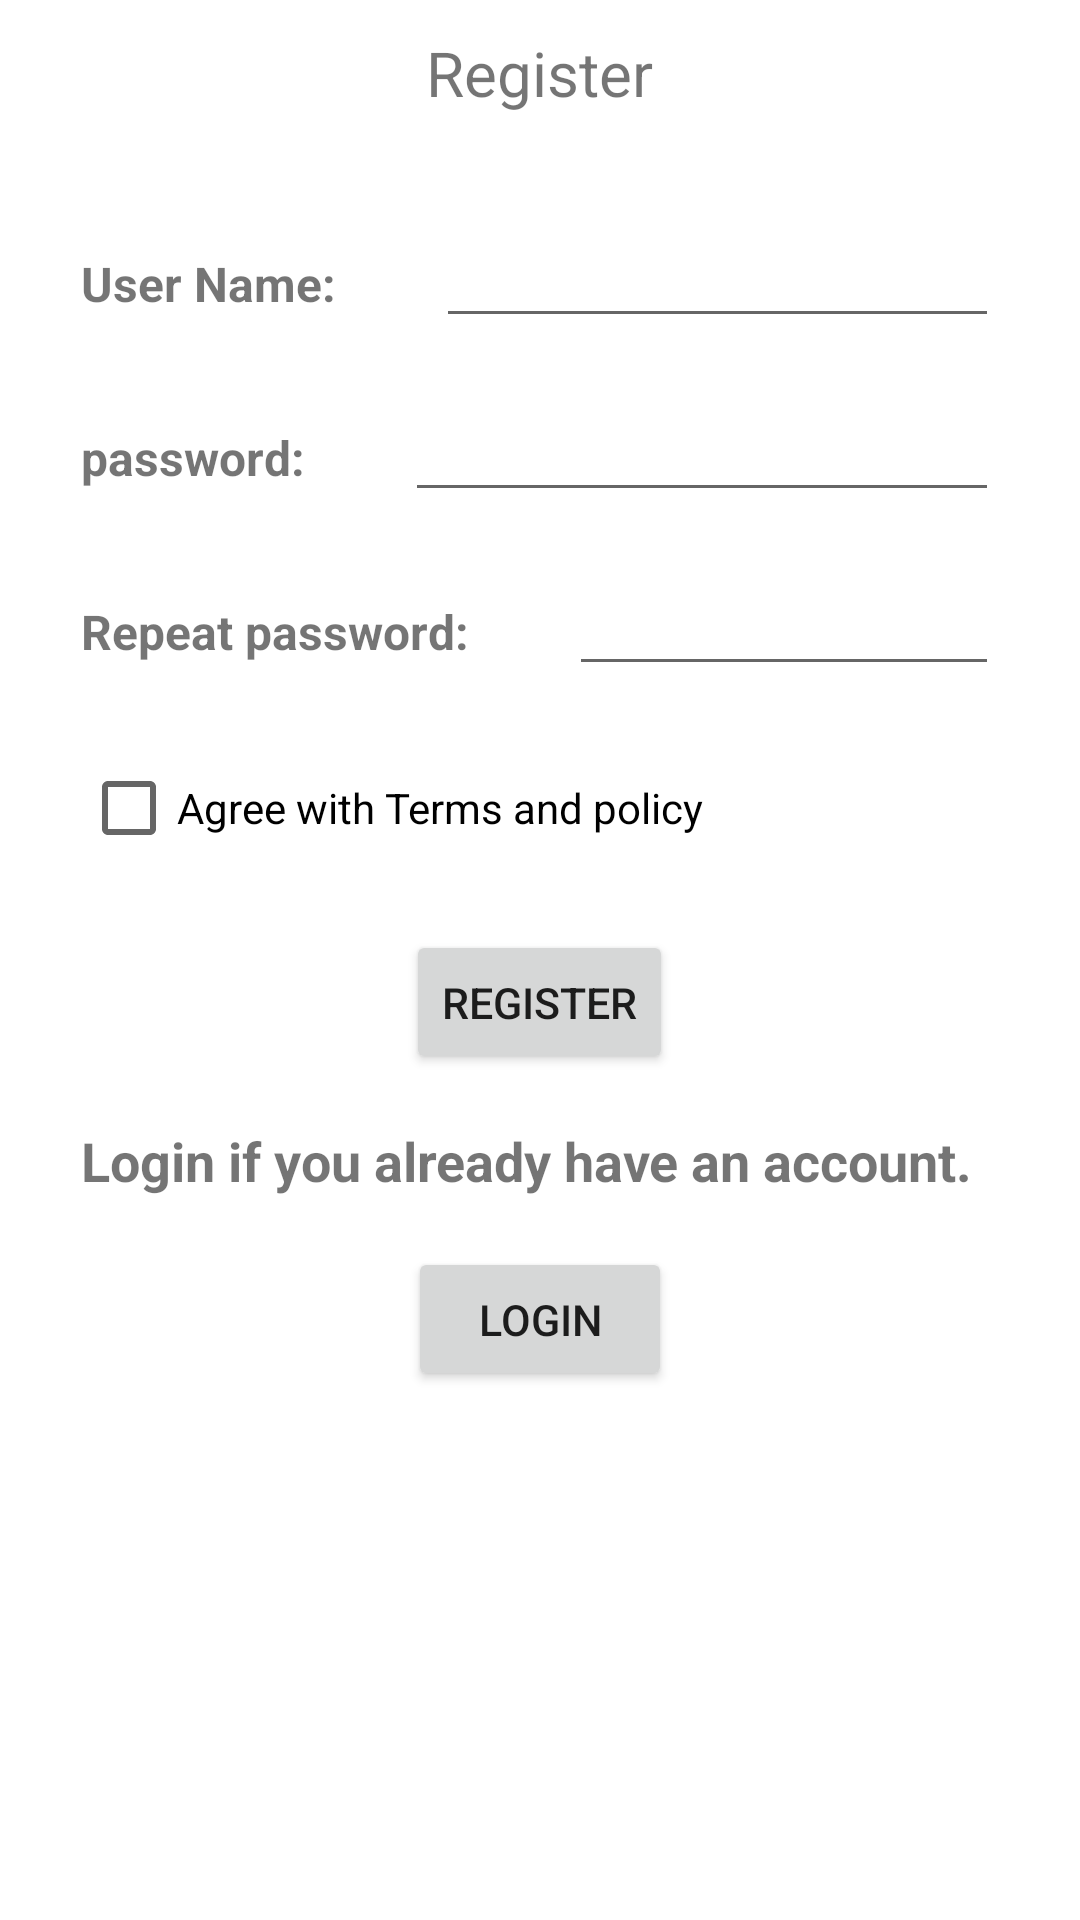

Write the Android layout XML for this screen, with the resource values it uses.
<!-- AndroidManifest.xml: application theme Theme.Group7_MAPD711_Assignment4 -->
<!-- res/layout/activity_register.xml -->
<?xml version="1.0" encoding="utf-8"?>
<LinearLayout xmlns:android="http://schemas.android.com/apk/res/android"
    xmlns:app="http://schemas.android.com/apk/res-auto"
    xmlns:tools="http://schemas.android.com/tools"
    android:layout_width="match_parent"
    android:layout_height="match_parent"
    android:orientation="vertical"
    android:padding="5pt"
    android:stretchColumns="1"
    tools:context=".RegisterActivity">

    <TextView
        android:layout_gravity="center"
        android:layout_marginBottom="50px"
        android:layout_width="wrap_content"
        android:layout_height="wrap_content"
        android:textSize="@dimen/titleFontSize"
        android:text="Register" />

    <LinearLayout
        android:layout_width="match_parent"
        android:layout_height="wrap_content"
        android:paddingTop="50px"
        android:paddingLeft="50px"
        android:paddingRight="50px">
        <TextView
            android:layout_width="wrap_content"
            android:layout_height="wrap_content"
            android:text="User Name:"
            android:textStyle="bold"
            android:textSize="16sp" />
        <EditText
            android:id="@+id/username_register"
            android:layout_width="wrap_content"
            android:layout_height="wrap_content"
            android:layout_marginLeft="100px"
            android:ems="10"
            android:inputType="text" />
    </LinearLayout>

    <LinearLayout
        android:layout_width="match_parent"
        android:layout_height="wrap_content"
        android:paddingTop="50px"
        android:paddingLeft="50px"
        android:paddingRight="50px">
        <TextView
            android:layout_width="wrap_content"
            android:layout_height="wrap_content"
            android:text="password:"
            android:textStyle="bold"
            android:textSize="16sp" />
        <EditText
            android:id="@+id/password_register"
            android:password="true"
            android:layout_width="wrap_content"
            android:layout_height="wrap_content"
            android:layout_marginLeft="100px"
            android:ems="10"
            android:inputType="text" />
    </LinearLayout>

    <LinearLayout
        android:layout_width="match_parent"
        android:layout_height="wrap_content"
        android:paddingTop="50px"
        android:paddingLeft="50px"
        android:paddingRight="50px">
        <TextView
            android:layout_width="wrap_content"
            android:layout_height="wrap_content"
            android:text="Repeat password:"
            android:textStyle="bold"
            android:textSize="16sp" />
        <EditText
            android:id="@+id/repeat_password_register"
            android:password="true"
            android:layout_width="wrap_content"
            android:layout_height="wrap_content"
            android:layout_marginLeft="100px"
            android:ems="10"
            android:inputType="text" />
    </LinearLayout>

    <LinearLayout
        android:layout_width="match_parent"
        android:layout_height="wrap_content"
        android:paddingTop="50px"
        android:paddingLeft="50px"
        android:paddingRight="50px">
        <TextView
            android:layout_width="wrap_content"
            android:layout_height="wrap_content"
            android:textStyle="bold"
            android:textSize="16sp" />
        <CheckBox
            android:id="@+id/aggrement_psw"
            android:layout_width="match_parent"
            android:layout_height="wrap_content"
            android:text="@string/agreement"
            />
    </LinearLayout>

    <LinearLayout
        android:layout_width="match_parent"
        android:layout_height="wrap_content"
        android:gravity="center"
        android:paddingTop="50px"
        android:paddingLeft="50px"
        android:paddingRight="50px">
        <Button
            android:layout_gravity="center"
            android:id="@+id/btnRegister"
            android:layout_width="wrap_content"
            android:layout_height="wrap_content"
            android:textSize="@dimen/buttonFontSize"
            android:text="Register"/>
    </LinearLayout>

    <LinearLayout
        android:layout_width="match_parent"
        android:layout_height="wrap_content"
        android:paddingTop="50px"
        android:paddingLeft="50px"
        android:paddingRight="50px">
        <TextView
            android:layout_width="wrap_content"
            android:layout_height="wrap_content"
            android:textStyle="bold"
            android:text="Login if you already have an account."
            android:textSize="18sp" />
    </LinearLayout>

    <LinearLayout
        android:layout_width="match_parent"
        android:layout_height="wrap_content"
        android:gravity="center"
        android:paddingTop="50px"
        android:paddingLeft="50px"
        android:paddingRight="50px">
        <Button
            android:layout_gravity="center"
            android:id="@+id/linkLogin"
            android:layout_width="wrap_content"
            android:layout_height="wrap_content"
            android:textSize="@dimen/buttonFontSize"
            android:text="Login"/>
    </LinearLayout>

</LinearLayout>
<!-- resources referenced by this layout -->
<resources>
  <dimen name="buttonFontSize">7pt</dimen>
  <dimen name="titleFontSize">10pt</dimen>
  <string name="agreement">Agree with Terms and policy</string>
  <style name="Theme.Group7_MAPD711_Assignment4" parent="Theme.MaterialComponents.DayNight.DarkActionBar">
          
          <item name="colorPrimary">@color/purple_500</item>
          <item name="colorPrimaryVariant">@color/purple_700</item>
          <item name="colorOnPrimary">@color/white</item>
          
          <item name="colorSecondary">@color/teal_200</item>
          <item name="colorSecondaryVariant">@color/teal_700</item>
          <item name="colorOnSecondary">@color/black</item>
          
          <item name="android:statusBarColor" tools:targetApi="l">?attr/colorPrimaryVariant</item>
          
      </style>
  <color name="purple_500">#FF6200EE</color>
  <color name="purple_700">#FF3700B3</color>
  <color name="white">#FFFFFFFF</color>
  <color name="teal_200">#FF03DAC5</color>
  <color name="teal_700">#FF018786</color>
  <color name="black">#FF000000</color>
</resources>
